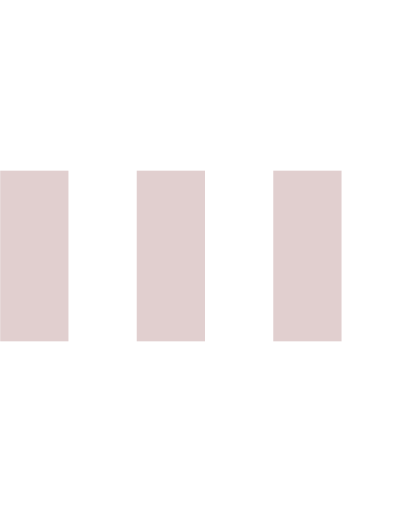
t = 0.00 s
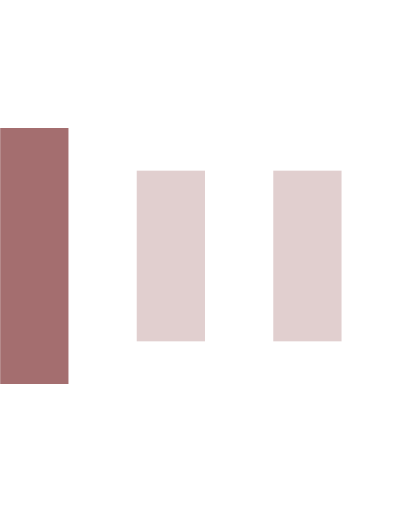
t = 0.15 s
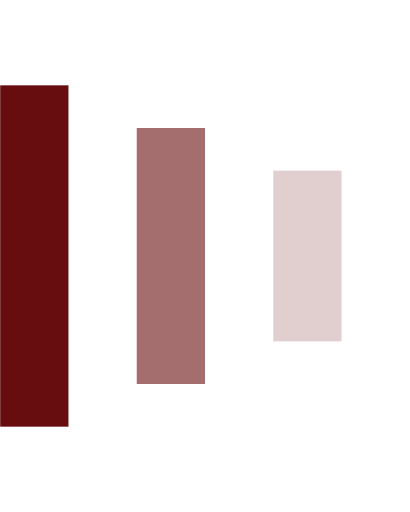
t = 0.30 s
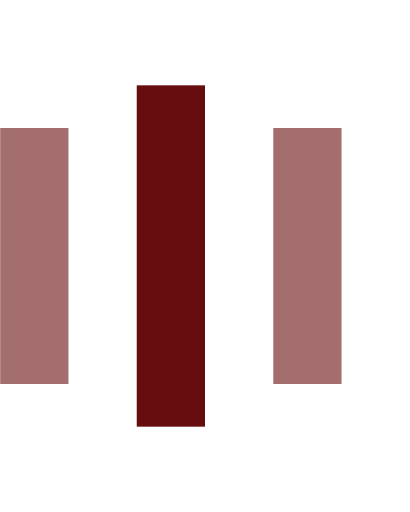
t = 0.45 s
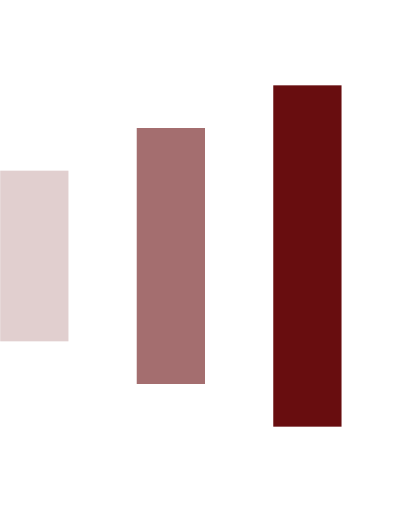
t = 0.60 s
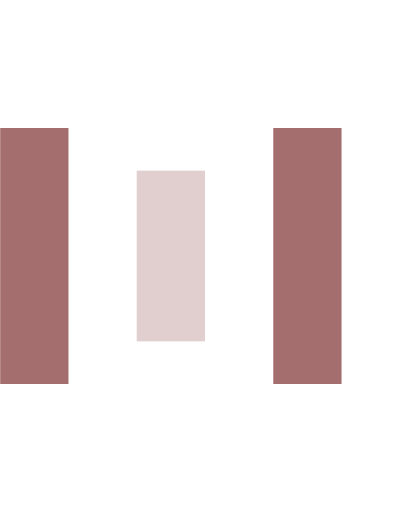
t = 0.75 s

The animated SVG that drew these frames (rendered in a browser with its animation timeline set to each time). Animation: 9 SMIL elements (animate=9); one cycle of 0.90 s, repeats indefinitely.

  <svg version="1.1" id="Layer_1" xmlns="http://www.w3.org/2000/svg" xmlns:xlink="http://www.w3.org/1999/xlink" x="0px" y="0px"
     width="24px" height="30px" viewBox="0 0 24 30" style="enable-background:new 0 0 50 50;" xml:space="preserve">
    <rect x="0" y="10" width="4" height="10" fill="#680d0f" opacity="0.2">
      <animate attributeName="opacity" attributeType="XML" values="0.2; 1; .2" begin="0s" dur="0.6s" repeatCount="indefinite" />
      <animate attributeName="height" attributeType="XML" values="10; 20; 10" begin="0s" dur="0.6s" repeatCount="indefinite" />
      <animate attributeName="y" attributeType="XML" values="10; 5; 10" begin="0s" dur="0.6s" repeatCount="indefinite" />
    </rect>
    <rect x="8" y="10" width="4" height="10" fill="#680d0f"  opacity="0.2">
      <animate attributeName="opacity" attributeType="XML" values="0.2; 1; .2" begin="0.15s" dur="0.6s" repeatCount="indefinite" />
      <animate attributeName="height" attributeType="XML" values="10; 20; 10" begin="0.15s" dur="0.6s" repeatCount="indefinite" />
      <animate attributeName="y" attributeType="XML" values="10; 5; 10" begin="0.15s" dur="0.6s" repeatCount="indefinite" />
    </rect>
    <rect x="16" y="10" width="4" height="10" fill="#680d0f"  opacity="0.2">
      <animate attributeName="opacity" attributeType="XML" values="0.2; 1; .2" begin="0.3s" dur="0.6s" repeatCount="indefinite" />
      <animate attributeName="height" attributeType="XML" values="10; 20; 10" begin="0.3s" dur="0.6s" repeatCount="indefinite" />
      <animate attributeName="y" attributeType="XML" values="10; 5; 10" begin="0.3s" dur="0.6s" repeatCount="indefinite" />
    </rect>
  </svg>
